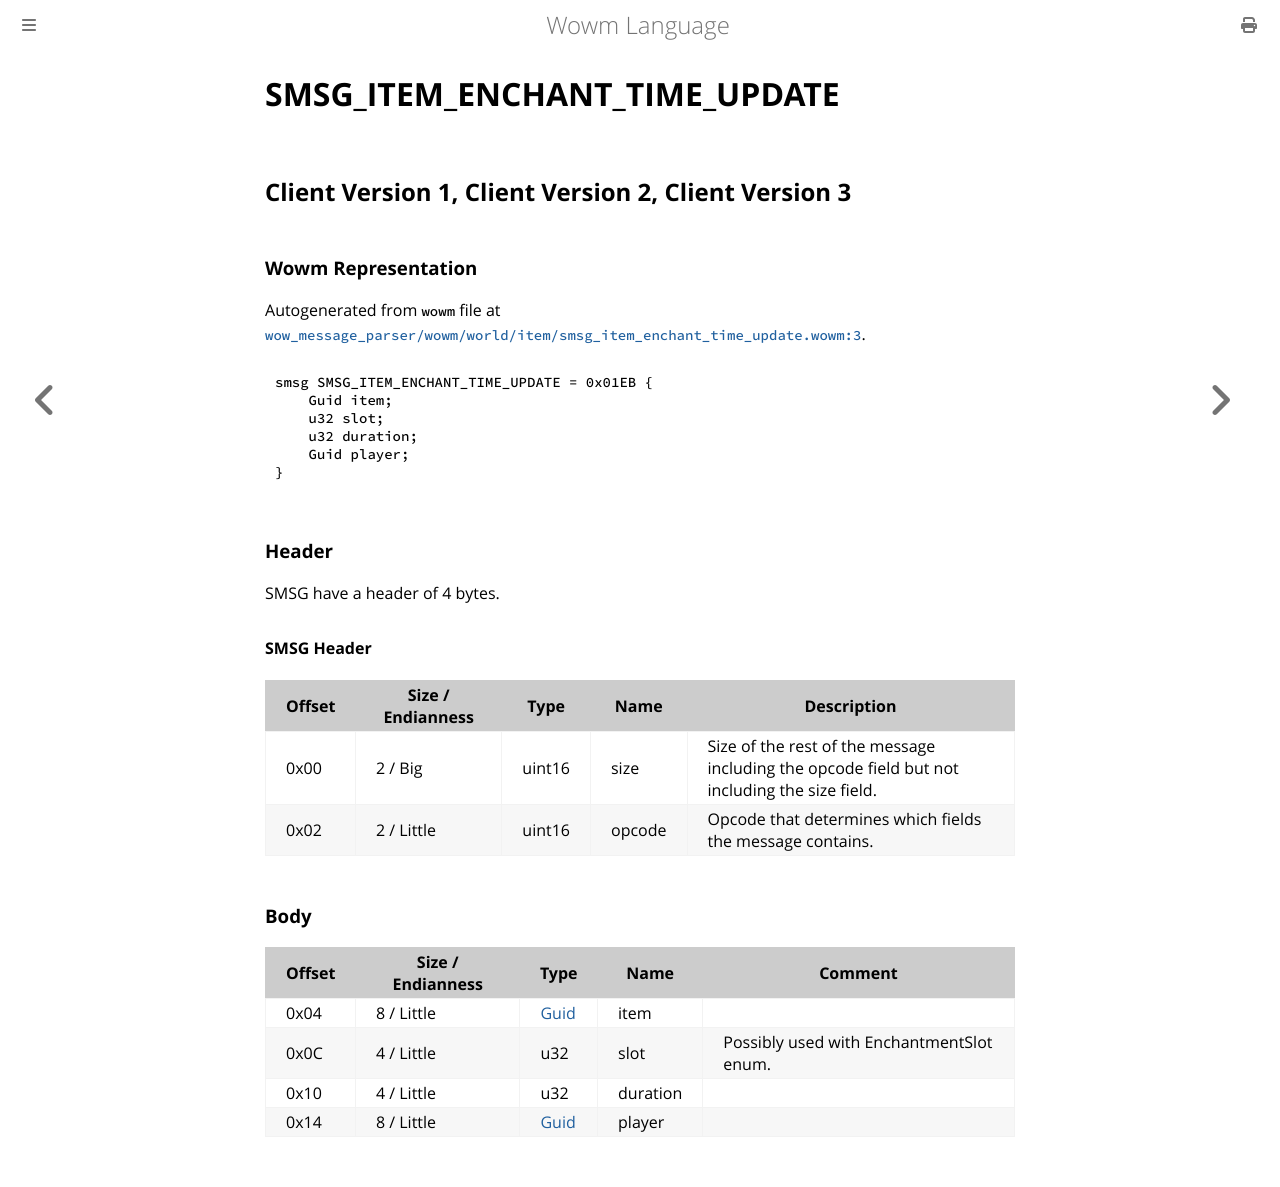

repository: gtker/wow_messages · page: docs/smsg_item_enchant_time_update.html · generator: mdbook

# SMSG_ITEM_ENCHANT_TIME_UPDATE

## Client Version 1, Client Version 2, Client Version 3

### Wowm Representation

Autogenerated from `wowm` file at [`wow_message_parser/wowm/world/item/smsg_item_enchant_time_update.wowm:3`](https://github.com/gtker/wow_messages/tree/main/wow_message_parser/wowm/world/item/smsg_item_enchant_time_update.wowm#L3).
```rust,ignore
smsg SMSG_ITEM_ENCHANT_TIME_UPDATE = 0x01EB {
    Guid item;
    u32 slot;
    u32 duration;
    Guid player;
}
```
### Header

SMSG have a header of 4 bytes.

#### SMSG Header

| Offset | Size / Endianness | Type   | Name   | Description |
| ------ | ----------------- | ------ | ------ | ----------- |
| 0x00   | 2 / Big           | uint16 | size   | Size of the rest of the message including the opcode field but not including the size field.|
| 0x02   | 2 / Little        | uint16 | opcode | Opcode that determines which fields the message contains.|

### Body

| Offset | Size / Endianness | Type | Name | Comment |
| ------ | ----------------- | ---- | ---- | ------- |
| 0x04 | 8 / Little | [Guid](../types/packed-guid.md) | item |  |
| 0x0C | 4 / Little | u32 | slot | Possibly used with EnchantmentSlot enum. |
| 0x10 | 4 / Little | u32 | duration |  |
| 0x14 | 8 / Little | [Guid](../types/packed-guid.md) | player |  |
